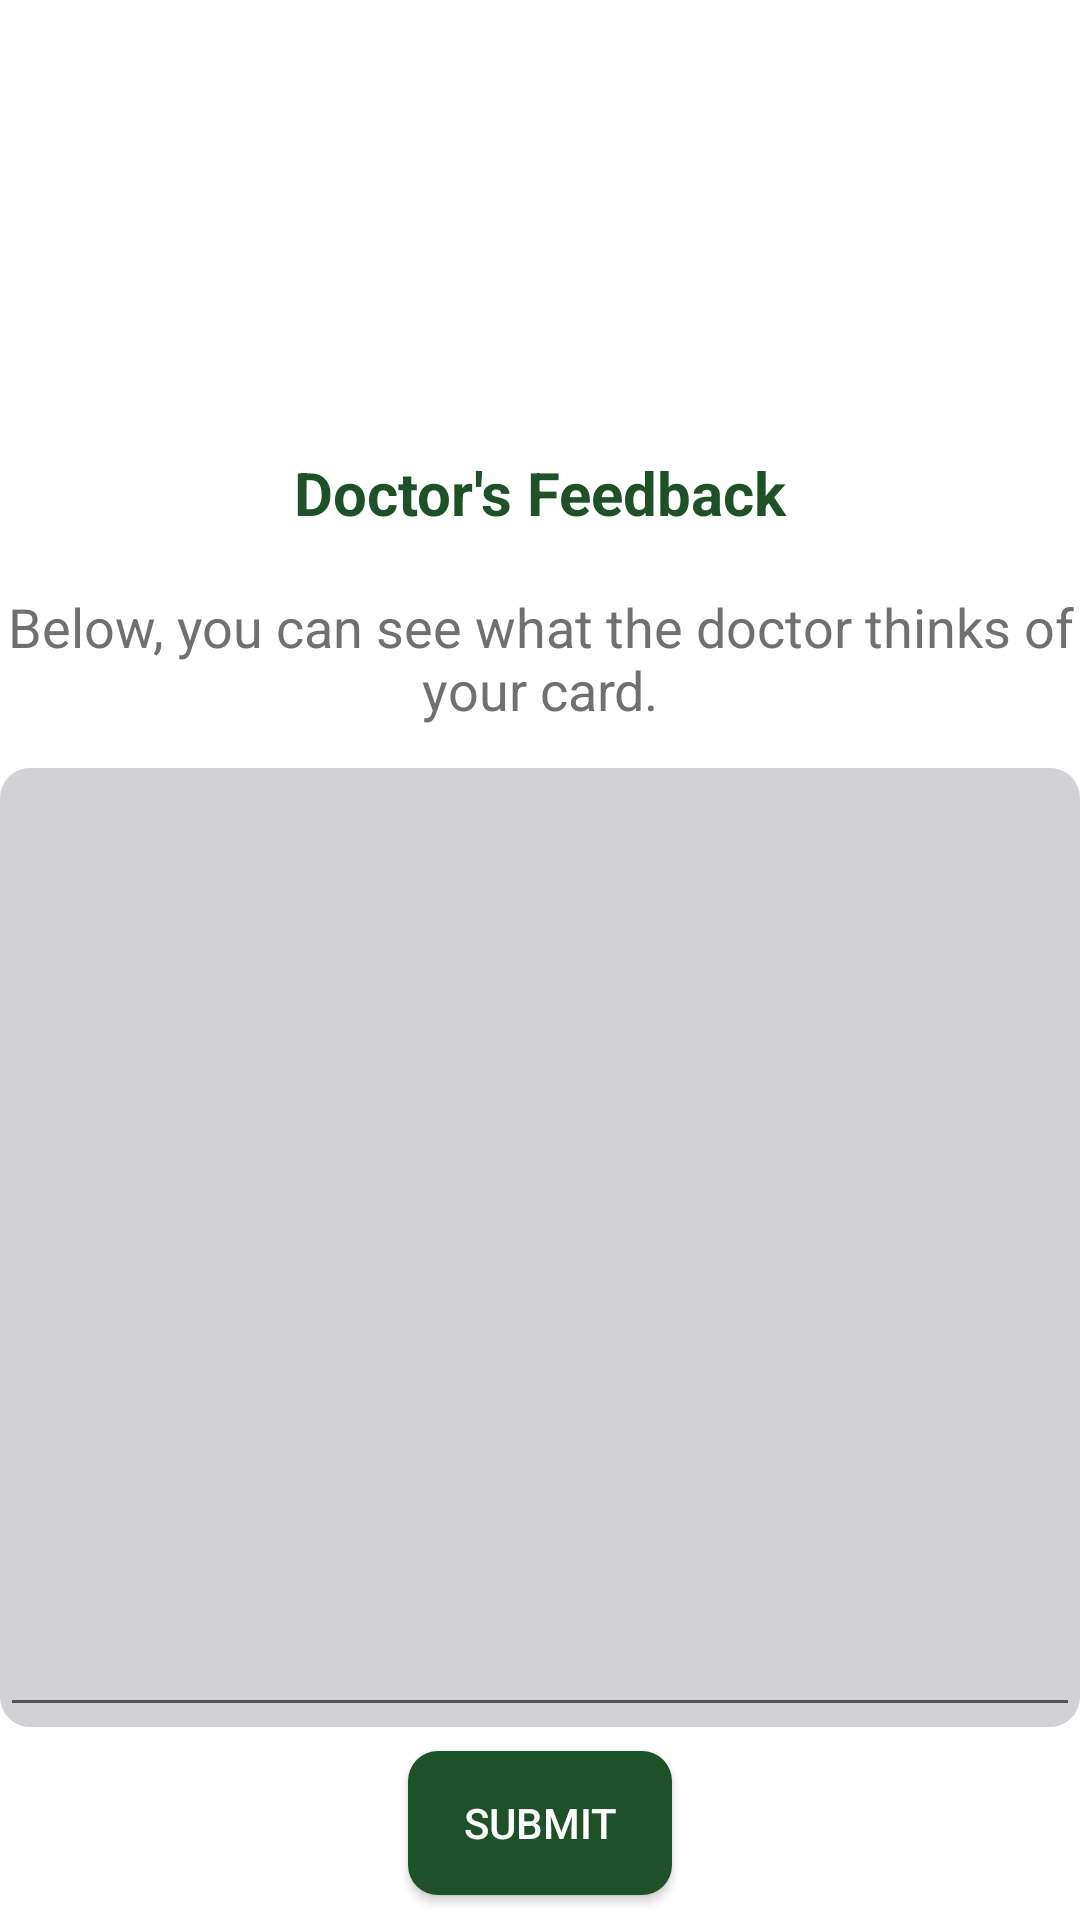

Layout XML and referenced resources for this Android screen:
<!-- AndroidManifest.xml: application theme Theme.Covid19App -->
<!-- res/layout/fragment_feedback.xml -->
<?xml version="1.0" encoding="utf-8"?>
<LinearLayout xmlns:android="http://schemas.android.com/apk/res/android"
    xmlns:tools="http://schemas.android.com/tools"
    android:layout_width="match_parent"
    android:layout_height="match_parent"
    tools:context=".Fragment.SuggestionFragment"
    android:orientation="vertical"
    android:gravity="center"
    android:background="@color/white">

    <LinearLayout
        android:layout_width="match_parent"
        android:layout_height="0dp"
        android:layout_weight="0.4"
        android:orientation="vertical"
        android:gravity="center">
        <ImageView
            android:layout_width="match_parent"
            android:layout_height="0dp"
            android:layout_weight="0.4"
            android:src="@drawable/feedback"/>
        <TextView
            android:text="Doctor's Feedback"
            android:layout_width="match_parent"
            android:layout_height="0dp"
            android:layout_weight="0.1"
            android:gravity="center"
            android:textSize="20sp"
            android:textStyle="bold"
            android:textColor="@color/AppGreenDark"/>

        <TextView
            android:text="Below, you can see what the doctor thinks of your card."
            android:layout_width="match_parent"
            android:layout_height="0dp"
            android:layout_weight="0.2"
            android:gravity="center"
            android:textSize="18sp"
            android:textColor="@color/AppGray"/>


    </LinearLayout>
    <LinearLayout
        android:layout_width="match_parent"
        android:layout_height="0dp"
        android:layout_weight="0.5"
        android:orientation="vertical"
        android:gravity="center"
        android:background="@drawable/custom_rounded_gray_listview">

        <EditText
            android:padding="10dp"
            android:id="@+id/et_feedbackFeedback"
            android:layout_width="match_parent"
            android:layout_height="match_parent"
            android:textColor="@color/black"
            android:textSize="18sp"
            android:gravity="left"
            android:focusableInTouchMode="true"/>
    </LinearLayout>

    <LinearLayout
        android:layout_width="match_parent"
        android:layout_height="0dp"
        android:layout_weight="0.1"
        android:orientation="vertical"
        android:gravity="center">

        <androidx.appcompat.widget.AppCompatButton
            android:id="@+id/bt_feedback"
            android:layout_width="wrap_content"
            android:layout_height="wrap_content"
            android:background="@drawable/custom_rounded_darkgreen"
            android:text="Submit"
            android:textColor="@color/white"
            />
    </LinearLayout>


</LinearLayout>
<!-- resources referenced by this layout -->
<resources>
  <color name="AppGray">#707070</color>
  <color name="AppGreenDark">#1e5128</color>
  <color name="black">#FF000000</color>
  <color name="white">#FFFFFFFF</color>
  <!-- drawable custom_rounded_darkgreen (drawable) -->
  <?xml version="1.0" encoding="utf-8"?>
  <shape xmlns:android="http://schemas.android.com/apk/res/android">
  
      <corners android:radius="10dp"/>
      <solid android:color="@color/AppGreenDark" />
  
  </shape>
  <!-- drawable custom_rounded_gray_listview (drawable) -->
  <?xml version="1.0" encoding="utf-8"?>
  <shape xmlns:android="http://schemas.android.com/apk/res/android">
  
      <corners android:radius="10dp" />
      <solid android:color="#d1d1d6" />
  
  </shape>
  <style name="Theme.Covid19App" parent="Theme.MaterialComponents.DayNight.NoActionBar">
          
          <item name="colorPrimary">@color/white</item>
          <item name="colorPrimaryVariant">@color/purple_700</item>
          <item name="colorOnPrimary">@color/white</item>
          
          <item name="colorSecondary">@color/teal_200</item>
          <item name="colorSecondaryVariant">@color/teal_700</item>
          <item name="colorOnSecondary">@color/black</item>
          
          <item name="android:statusBarColor" tools:targetApi="l">@color/AppGreen</item>
          
  
  
      </style>
  <color name="purple_700">#FF3700B3</color>
  <color name="teal_200">#FF03DAC5</color>
  <color name="teal_700">#FF018786</color>
  <color name="AppGreen">#5e8c68</color>
</resources>
